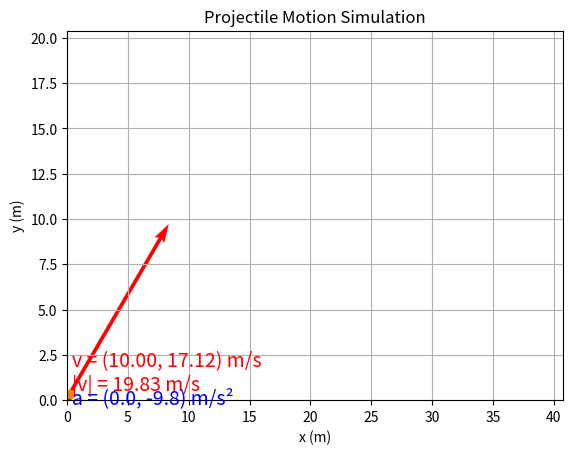

This chart was generated by the following Python code:
import numpy as np
import matplotlib.pyplot as plt
from matplotlib.animation import FuncAnimation

class ProjectileMotionSimulation:
    def __init__(self, v_0, theta_deg, g=9.81, dt=0.05):
        # Parámetros físicos
        self.v_0 = v_0
        self.theta = np.deg2rad(theta_deg)
        self.g = g
        self.dt = dt

        # Tiempo
        self.t = 0.0
        self.t_final = self.calculate_t_final()

        # Historial
        self.x_history = []
        self.y_history = []

    # -----------------------------
    # Física
    # -----------------------------
    def calculate_t_final(self):
        return 2 * self.v_0 * np.sin(self.theta) / self.g

    def calculate_position(self, t):
        x = self.v_0 * np.cos(self.theta) * t
        y = self.v_0 * np.sin(self.theta) * t - 0.5 * self.g * t**2
        return x, y

    def calculate_velocity(self, t):
        vx = self.v_0 * np.cos(self.theta)
        vy = self.v_0 * np.sin(self.theta) - self.g * t
        v = np.sqrt(vx**2 + vy**2)
        return vx, vy, v

    def calculate_acceleration(self):
        ax = 0.0
        ay = -self.g
        a = self.g
        return ax, ay, a

    # -----------------------------
    # Animación
    # -----------------------------
    def animate(self):
        fig, ax = plt.subplots()
        ax.set_title("Projectile Motion Simulation")

        ax.set_xlabel("x (m)")
        ax.set_ylabel("y (m)")
        ax.grid(True)

        ax.set_xlim(0, self.v_0**2 / self.g)
        ax.set_ylim(0, self.v_0**2 / (2 * self.g))

        # Elementos gráficos
        trajectory, = ax.plot([], [], lw=2)
        projectile, = ax.plot([], [], "o")

        vel_arrow = ax.quiver(0, 0, 0, 0, color="red", scale=50)
        acc_arrow = ax.quiver(0, 0, 0, 0, color="blue", scale=50)

        velocity_text = ax.text(0, 0, "", fontsize=14, color="red")
        acceleration_text = ax.text(0, 0, "", fontsize=14, color="blue")

        def update(frame):
            # Forzar último paso a t_final
            if self.t + self.dt > self.t_final:
                self.t = self.t_final
            else:
                self.t += self.dt

            x, y = self.calculate_position(self.t)
            vx, vy, v = self.calculate_velocity(self.t)
            ax_val, ay_val, a = self.calculate_acceleration()

            self.x_history.append(x)
            self.y_history.append(y)

            trajectory.set_data(self.x_history, self.y_history)
            projectile.set_data([x], [y])

            vel_arrow.set_offsets([x, y])
            vel_arrow.set_UVC(vx, vy)

            acc_arrow.set_offsets([x, y])
            acc_arrow.set_UVC(ax_val, ay_val)

            velocity_text.set_position((x + 0.2, y + 0.2))
            velocity_text.set_text(
                f"v = ({vx:.2f}, {vy:.2f}) m/s\n|v| = {v:.2f} m/s"
            )

            acceleration_text.set_position((x + 0.2, y - 0.5))
            acceleration_text.set_text(
                f"a = ({ax_val:.1f}, {ay_val:.1f}) m/s²"
            )

            if self.t >= self.t_final:
                anim.event_source.stop()

            return (
                trajectory,
                projectile,
                vel_arrow,
                acc_arrow,
                velocity_text,
                acceleration_text
            )

        anim = FuncAnimation(
            fig,
            update,
            interval=30,
            blit=True
        )

        plt.show()


# -----------------------------
# Ejecución
# -----------------------------
simulation = ProjectileMotionSimulation(
    v_0=20,
    theta_deg=60,
    g=9.81,
    dt=0.01
)

simulation.animate()